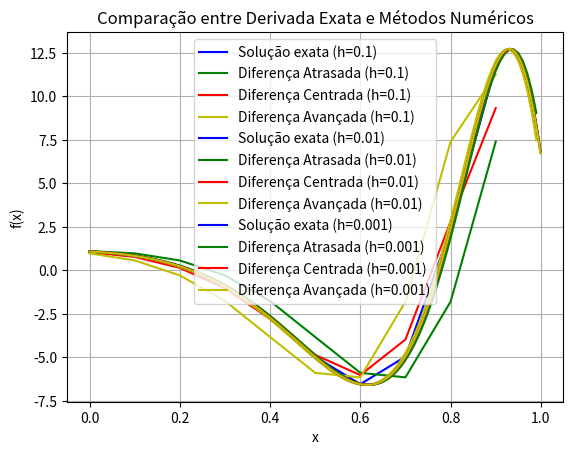

Write Python code to recreate this figure. (Note: this script raises an exception after producing the figure.)
import numpy as np
import matplotlib.pyplot as plt
import pandas as pd
import os

fx = lambda x: np.sin(np.exp(2*x)) # Função original
dfx_exata = lambda x: 2 * np.exp(2*x) * np.cos(np.exp(2*x)) # Derivada exata

E_local = lambda exato, aproximado: np.abs(exato - aproximado) # Erro local
E_relativo = lambda exato, aproximado: np.abs(exato - aproximado) / np.abs(exato)

a = 0; b = 1
lista_de_dataframes = [] #


for i in range(0, 3):
    h = 1 / 10**(i+1)

    x_vals = np.arange(a, b, h)

    dfx_vals = dfx_exata(x_vals)
    dB_vals = (fx(x_vals) - fx(x_vals - h)) / h
    dC_vals = (fx(x_vals + h) - fx(x_vals - h)) / (2*h)
    dF_vals = (fx(x_vals + h) - fx(x_vals)) / h

    ELdB_vals = E_local(dfx_vals, dB_vals)
    ELdC_vals = E_local(dfx_vals, dC_vals)
    ELdF_vals = E_local(dfx_vals, dF_vals)

    ERdB_vals = E_relativo(dfx_vals, dB_vals)
    ERdC_vals = E_relativo(dfx_vals, dC_vals)
    ERdF_vals = E_relativo(dfx_vals, dF_vals)

    dados_iteracao = {
        'h': h,
        'x': x_vals,
        'Derivada_Exata': dfx_vals,
        'Derivada_Atrasada': dB_vals,
        'Erro_Local_Atrasada': ELdB_vals,
        'Erro_Relativo_Atrasada': ERdB_vals,
        'Derivada_Centrada': dC_vals,
        'Erro_Local_Centrada': ELdC_vals,
        'Erro_Relativo_Centrada': ERdC_vals,
        'Derivada_Avancada': dF_vals,
        'Erro_Local_Avancada': ELdF_vals,
        'Erro_Relativo_Avancada': ERdF_vals,
    }

    df_iteracao = pd.DataFrame(data=dados_iteracao)
    lista_de_dataframes.append(df_iteracao)

    plt.plot(x_vals, dfx_vals, 'b-', label=f'Solução exata (h={h})')
    plt.plot(x_vals, dB_vals, 'g-', label=f'Diferença Atrasada (h={h})')
    plt.plot(x_vals, dC_vals, 'r-', label=f'Diferença Centrada (h={h})')
    plt.plot(x_vals, dF_vals, 'y-', label=f'Diferença Avançada (h={h})')

    plt.title("Comparação entre Derivada Exata e Métodos Numéricos")
    plt.xlabel('x')
    plt.ylabel('f(x)')
    plt.grid(True)
    plt.legend()
    plt.show()

resultadosDF = pd.concat(lista_de_dataframes, ignore_index=True)
arqExcel = "resultados_ex1.xlsx"
resultadosDF.to_excel(arqExcel, index=False, float_format='%.15f')

os.startfile(arqExcel)
